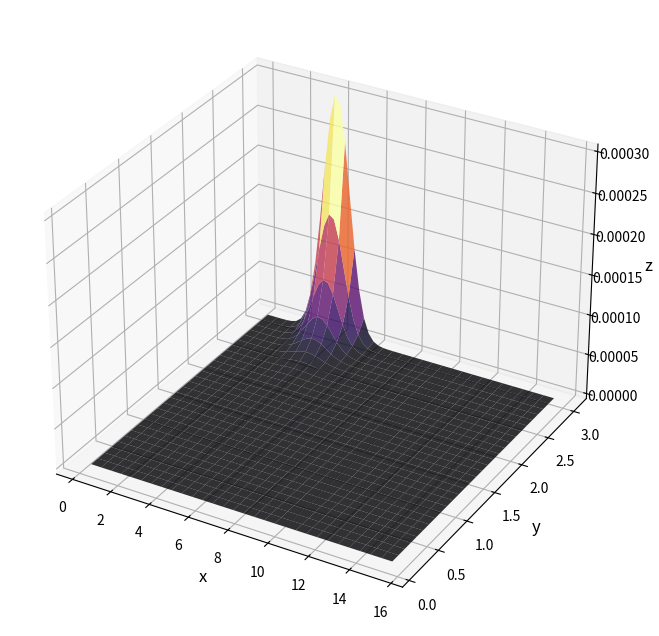
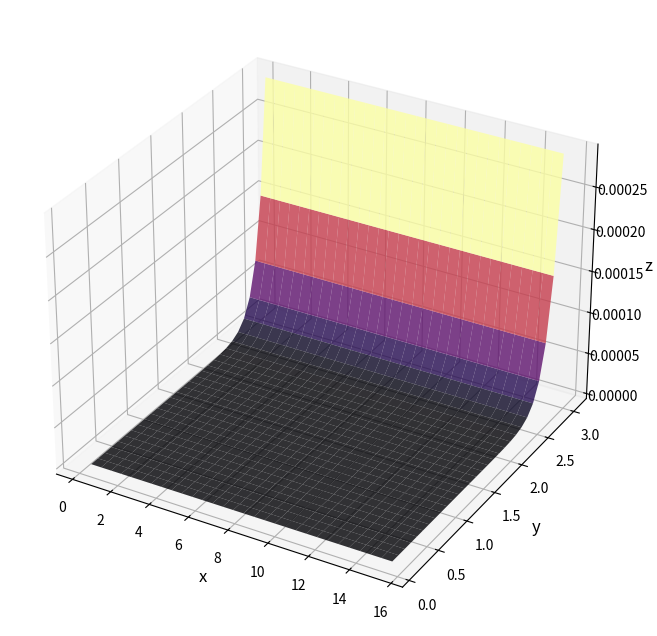

Write the Python code that produced these figures, in order.
import numpy as np
import matplotlib.pyplot as plt

#Parámetros del dominio
domainX = np.float64(5.0*np.pi)
domainY = np.float64(1.0*np.pi)
#Número de nodos totales
Nx = 61
Ny = 31
#Parámetros de ajuste espacial
kx = 1 
ky = 1
#Tiempo total de la simulación
totalSimTime = 20
#Paso temporal
deltaTdim = 0.1
#Coordenadas de posición de las fuentes
x0 = 4
y0 = 6
#Frecuencia angular de oscilación temporal
w = 1
#Parámetros de adimensionalización
tau = np.float64(1/w)
Lc = domainX
Uc = np.float64(Lc/tau)

#Tamaño de la malla
deltaX = np.float64(domainX/(Nx-1))
deltaY = np.float64(domainY/(Ny-1))

#Adimensionalizo el tiempo
deltaTnonDim = np.float64(deltaTdim/tau)
nonDimSimTime = np.float64(totalSimTime/tau)
nTsteps = np.int64(nonDimSimTime/deltaTnonDim + 1.0E0)

nTotalPointsX = np.int64(Nx)
nTotalPointsY = np.int64(Ny)
positionsX = np.zeros(nTotalPointsX, dtype= np.float64)
positionsY = np.zeros(nTotalPointsY, dtype= np.float64)
timeFraction = np.zeros(nTsteps, dtype= np.float64)

unknownX = np.int64(Nx-2)
unknownY = np.int64(Ny-2)
N = np.int64((unknownX)*(unknownY)) 

for i in range(1,nTotalPointsX):
  positionsX[i] = positionsX[i-1] + deltaX

for i in range(1,nTotalPointsY):
  positionsY[i] = positionsY[i-1] + deltaY

for i in range(1, nTsteps):
  timeFraction[i] = timeFraction[i-1] + deltaTdim

def sourceX(unknownX, unknownY, w, x0, y0, kx, ky, t, deltaTdim, positionsX, positionsY):
    X, Y = np.meshgrid(positionsX[1:-1], positionsY[1:-1])
    SxPre = np.zeros((unknownY, unknownX), dtype= np.float64)
    SxFut = np.zeros((unknownY,unknownX), dtype= np.float64)
    SxPre[:, :] = 2*np.exp(-(X-x0)**2/kx-(Y-y0)**2/ky)*np.sin(2*w*timeFraction[t])
    SxFut[:, :] = 2*np.exp(-(X-x0)**2/kx-(Y-y0)**2/ky)*np.sin(2*w*(timeFraction[t]+deltaTdim))
    return SxPre, SxFut, X, Y

def sourceY(unknownX, unknownY, w, y0, ky, t, deltaTdim, positionsX, positionsY):
    X, Y = np.meshgrid(positionsX[1:-1], positionsY[1:-1])
    SyPre = np.zeros((unknownY, unknownX), dtype= np.float64)
    SyFut = np.zeros((unknownY, unknownX), dtype= np.float64)
    SyPre[:, :] = 2*np.exp(-(Y-y0)**2/ky)*np.cos(0.3*w*timeFraction[t])
    SyFut[:, :] = 2*np.exp(-(Y-y0)**2/ky)*np.cos(0.3*w*(timeFraction[t]+deltaTdim))
    return SyPre, SyFut, X, Y

SxPre, SxFut, X1, Y1 = sourceX(unknownX, unknownY, w, x0, y0, kx, ky, 40, deltaTdim, positionsX, positionsY)
SyPre, SyFut, X2, Y2 = sourceY(unknownX, unknownY, w, y0, ky, 10, deltaTdim, positionsX, positionsY)

fig = plt.figure(figsize=(10, 8))
ax = plt.axes(projection='3d')
ax.plot_surface(X1, Y1, SxPre, cmap='inferno', alpha=0.8)
ax.set_xlabel('x', fontsize=12)
ax.set_ylabel('y', fontsize=12)
ax.set_zlabel('z', fontsize=12)
 
plt.show()

fig2 = plt.figure(figsize=(10, 8))
ax2 = plt.axes(projection='3d')
ax2.plot_surface(X2, Y2, SyPre, cmap='inferno', alpha=0.8)
ax2.set_xlabel('x', fontsize=12)
ax2.set_ylabel('y', fontsize=12)
ax2.set_zlabel('z', fontsize=12)
 
plt.show()